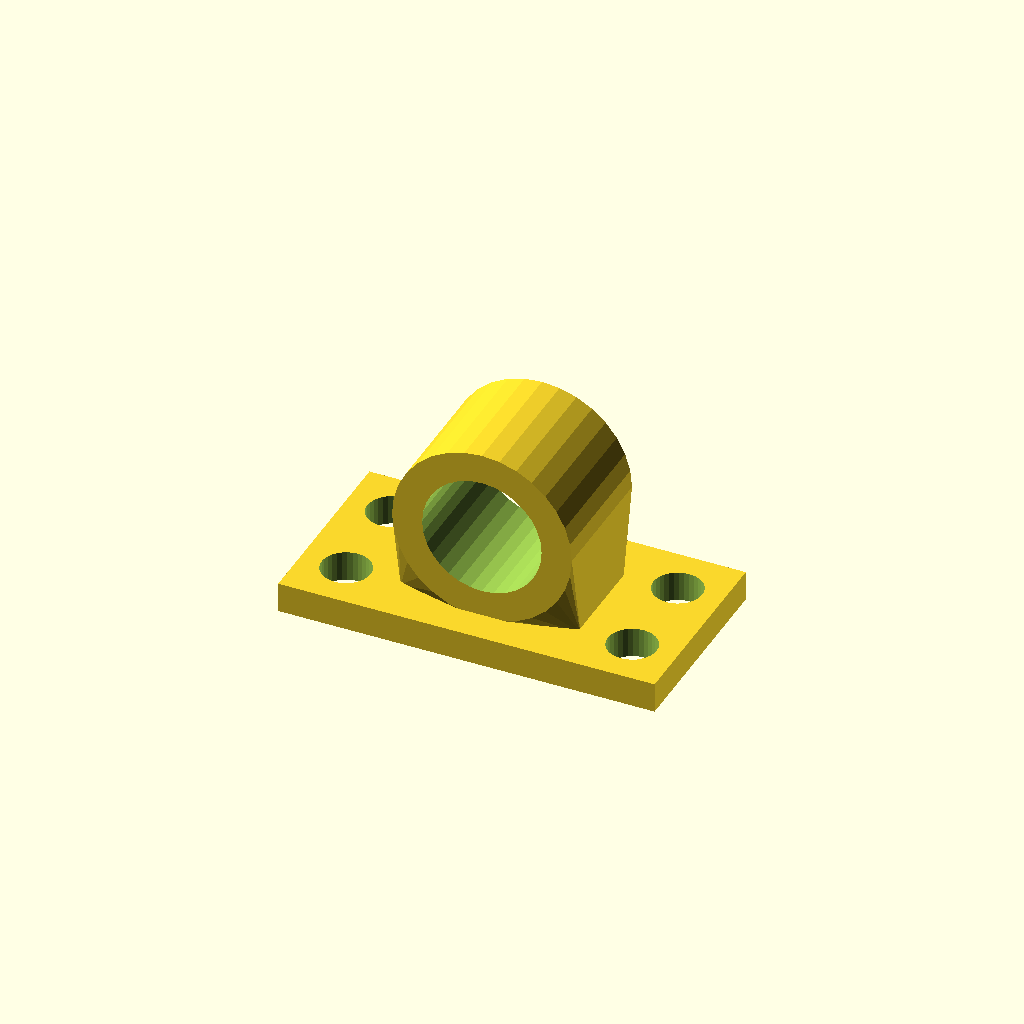
Cell 1: the model at its default parameters.
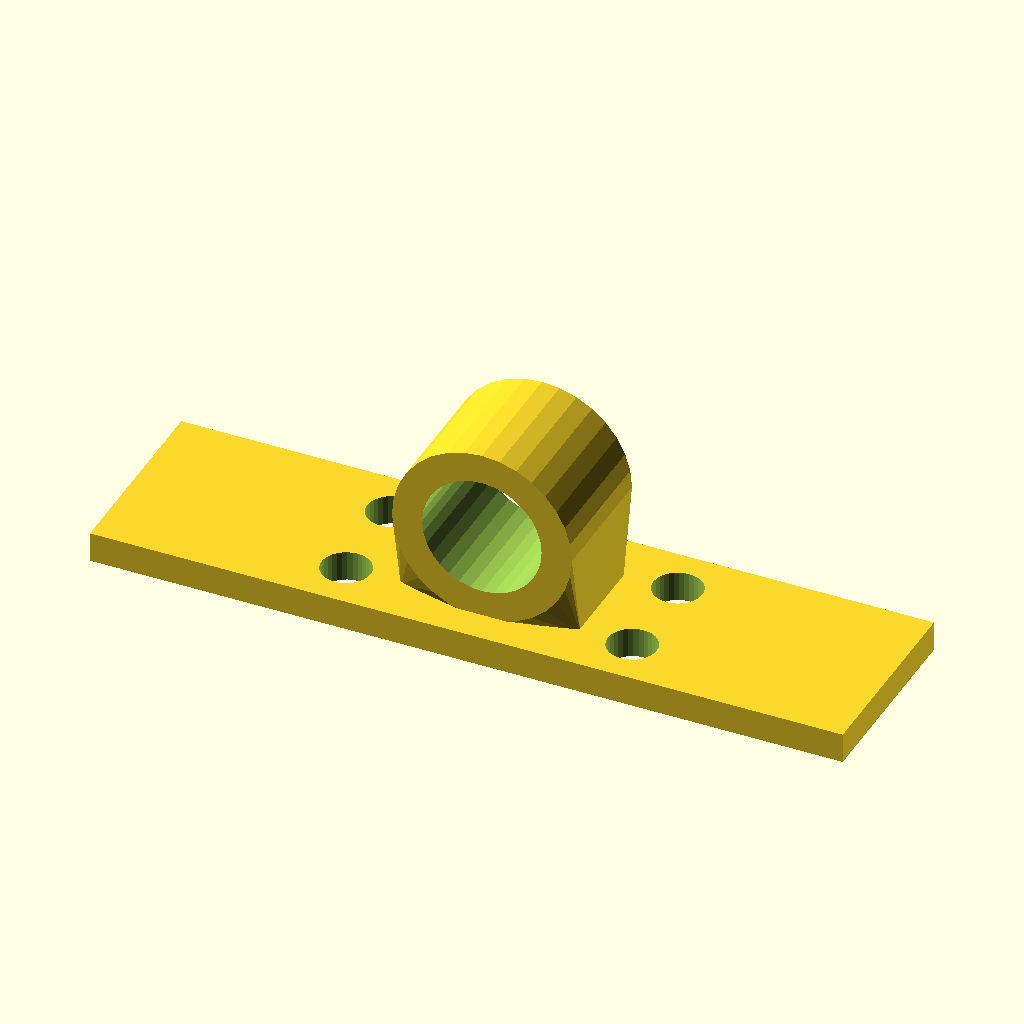
Cell 2: the same model with base_w = 200.
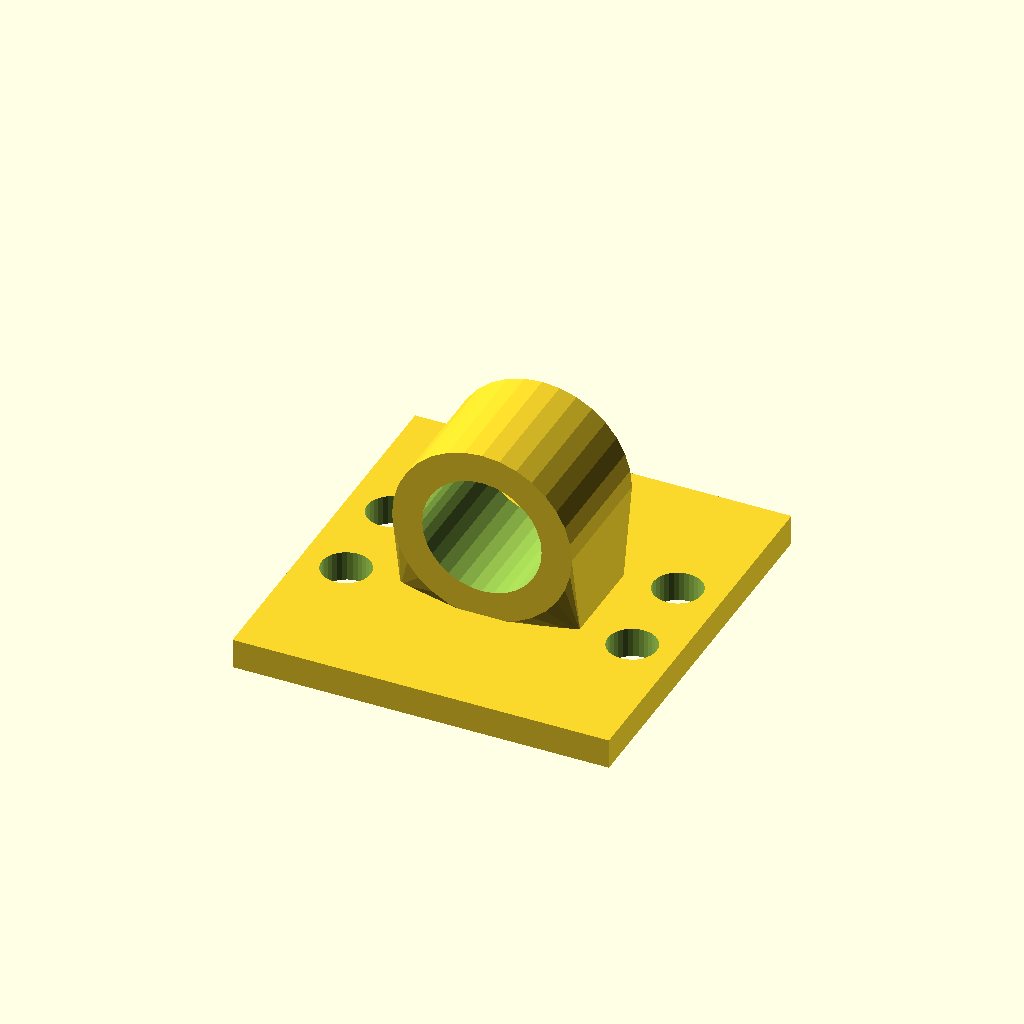
Cell 3: the same model with base_d = 104.
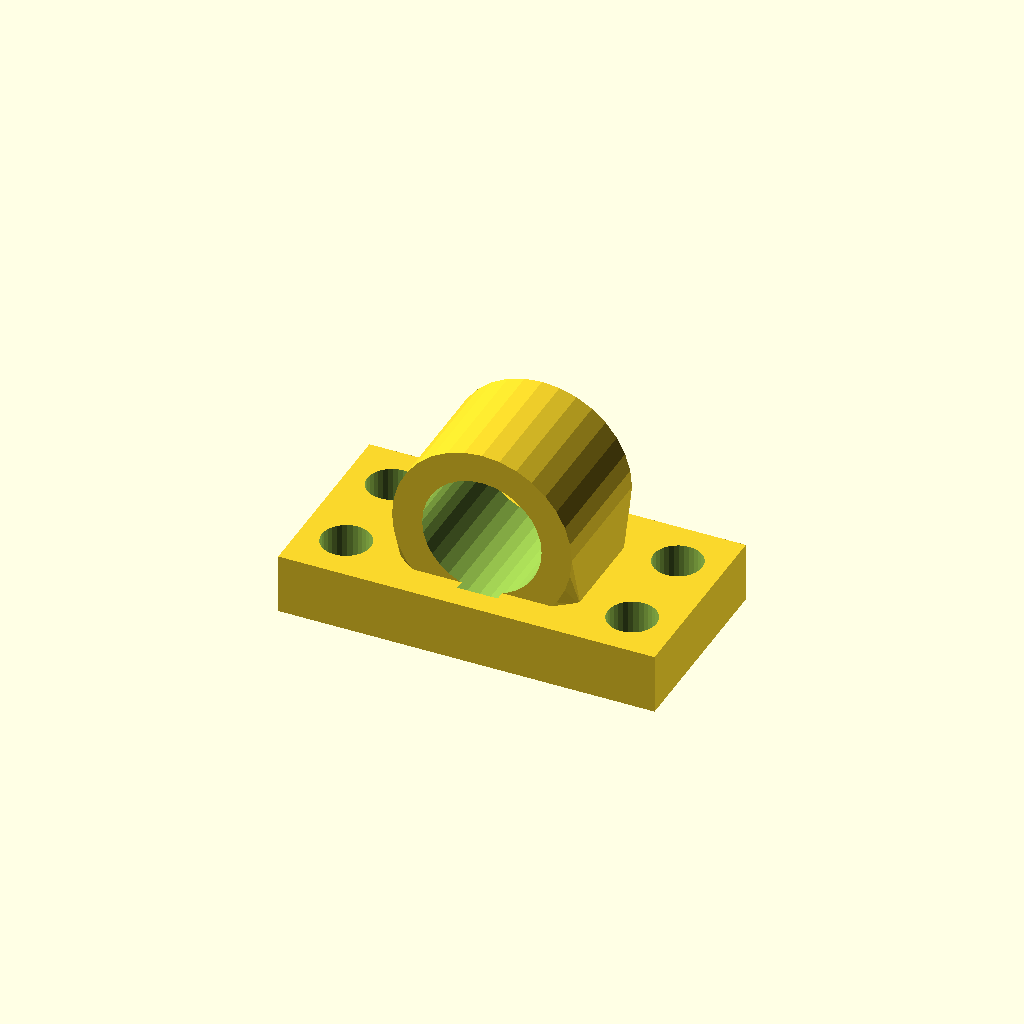
Cell 4 — base_t set to 16, the other parameters unchanged.
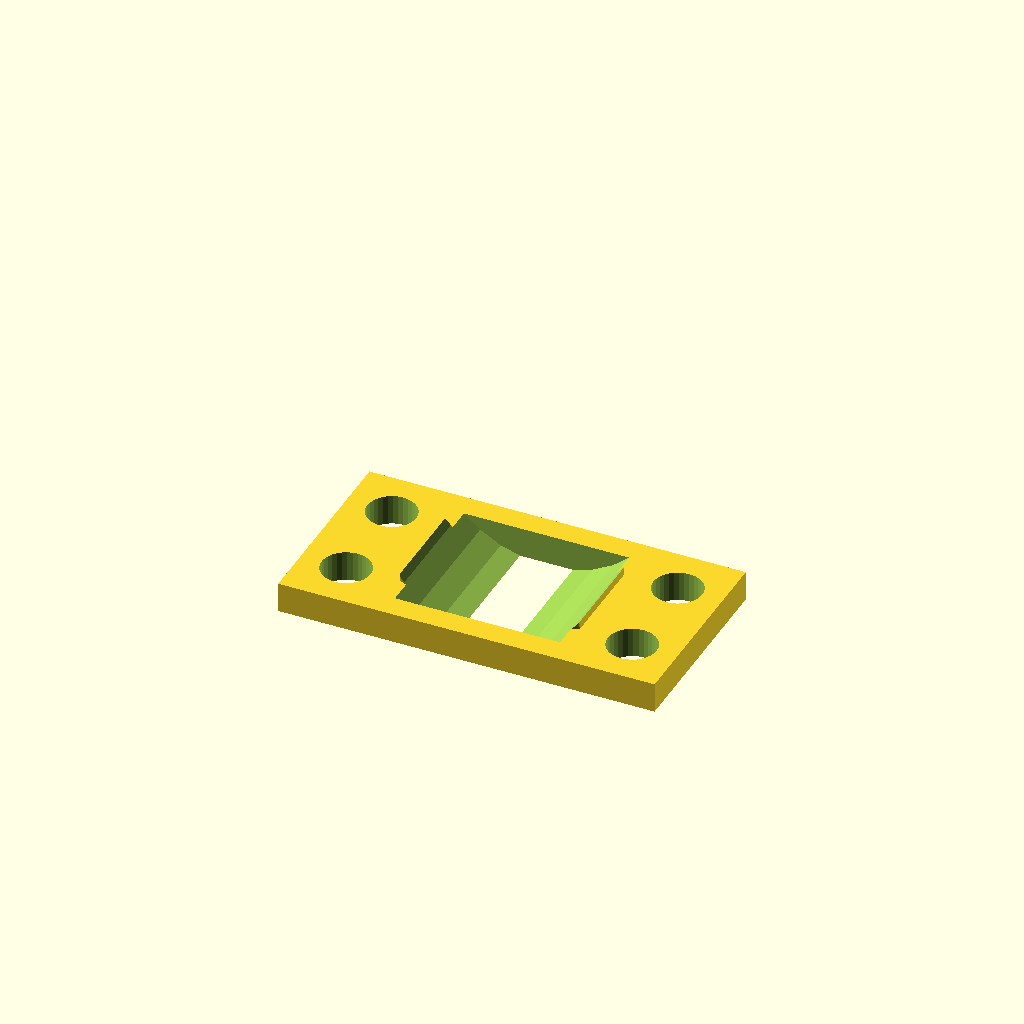
Cell 5 — bore_d set to 63.5, the other parameters unchanged.
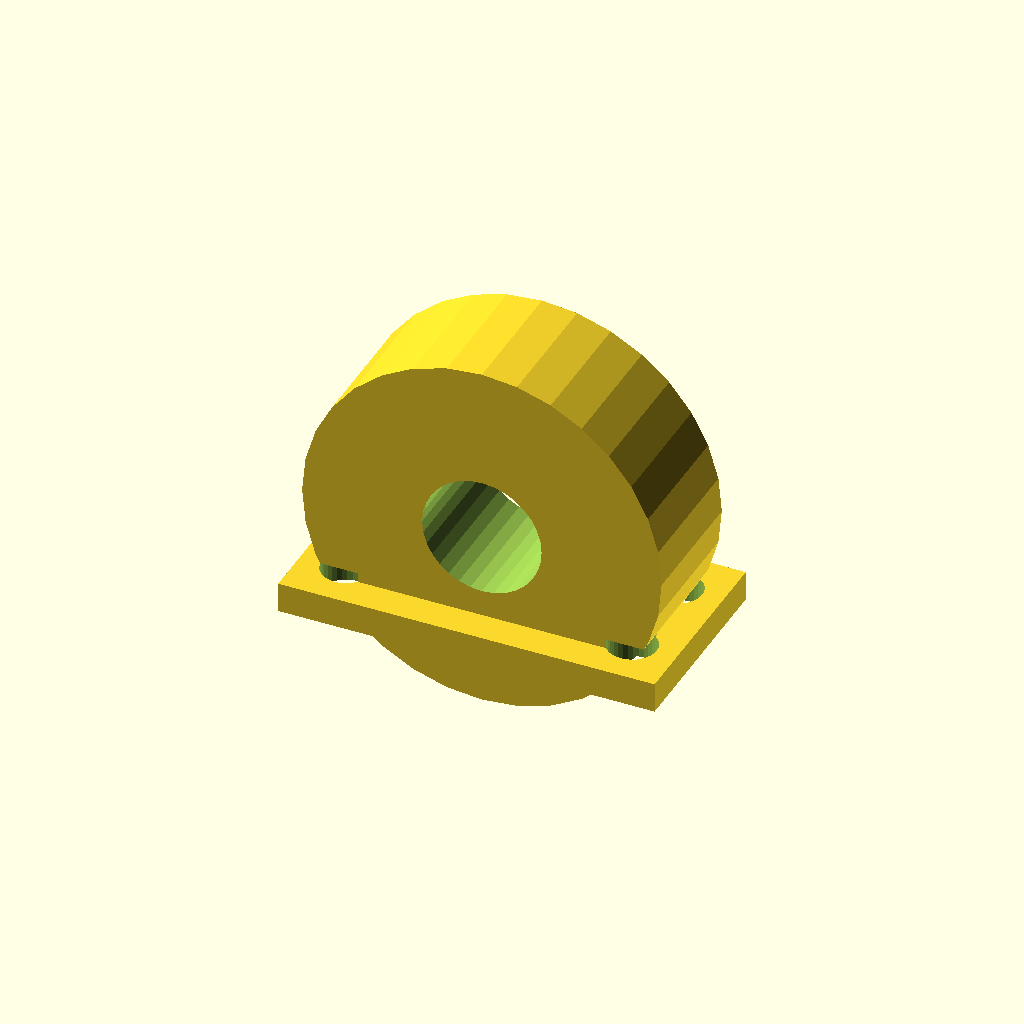
Cell 6 — house_r set to 47.76, the other parameters unchanged.
All cells are drawn from one camera (rotation 55°, 0°, 25°, orthographic, colour scheme Cornfield), so only the parameter changes between them.
The OpenSCAD source (optional_data/data/gen3/bearingblocks/part_0082.scad):
$fn = 32;

// ----------------------------------------------------------------------
// Bearing block: 100 x 52 mm base, 31.75 mm bore at 30.88 mm
// ----------------------------------------------------------------------

// --- parameters (mm) ---
base_w = 100;             // base width
base_d = 52;              // base depth
base_t = 8;               // base thickness
bore_d = 31.75;           // shaft / bearing bore
house_r = 23.88;          // housing outer radius
house_len = 34.32;        // housing length along the shaft
foot_w = 47.76;           // foot width under the housing
foot_len = 24.32;         // foot length along the shaft
axis_z = 30.88;           // bore axis height above the base
holes_d = 13;             // mounting holes
hole_x = 38;              // mounting hole spacing

difference() {
  union() {
    /* base plate with its underside on z = 0 */
    translate([0, 0, base_t / 2]) cube([base_w, base_d, base_t], center = true);
    /* hull foot: a straight web blending into the round housing */
    hull() {
      translate([0, 0, base_t - 0.5]) cube([foot_w, foot_len, 1.6], center = true);
      translate([0, 0, axis_z]) rotate([-90, 0, 0]) cylinder(h = house_len, d = 2 * house_r, center = true);
    }
  }
  /* bore through the housing, 2.5 mm clear on both sides */
  translate([0, 0, axis_z]) rotate([-90, 0, 0]) cylinder(h = house_len + 5, d = bore_d, center = true);
  /* mounting holes through the base plate */
  for (hx = [-38, 38]) {
    for (hy = [-13, 13]) {
      translate([hx, hy, -2.5]) cylinder(h = base_t + 5, d = holes_d);
    }
  }
}
Parameter table extracted from the source (name, type, default, range or options):
base_w: number, default 100
base_d: number, default 52
base_t: number, default 8
bore_d: number, default 31.75
house_r: number, default 23.88
house_len: number, default 34.32
foot_w: number, default 47.76
foot_len: number, default 24.32
axis_z: number, default 30.88
holes_d: number, default 13
hole_x: number, default 38
